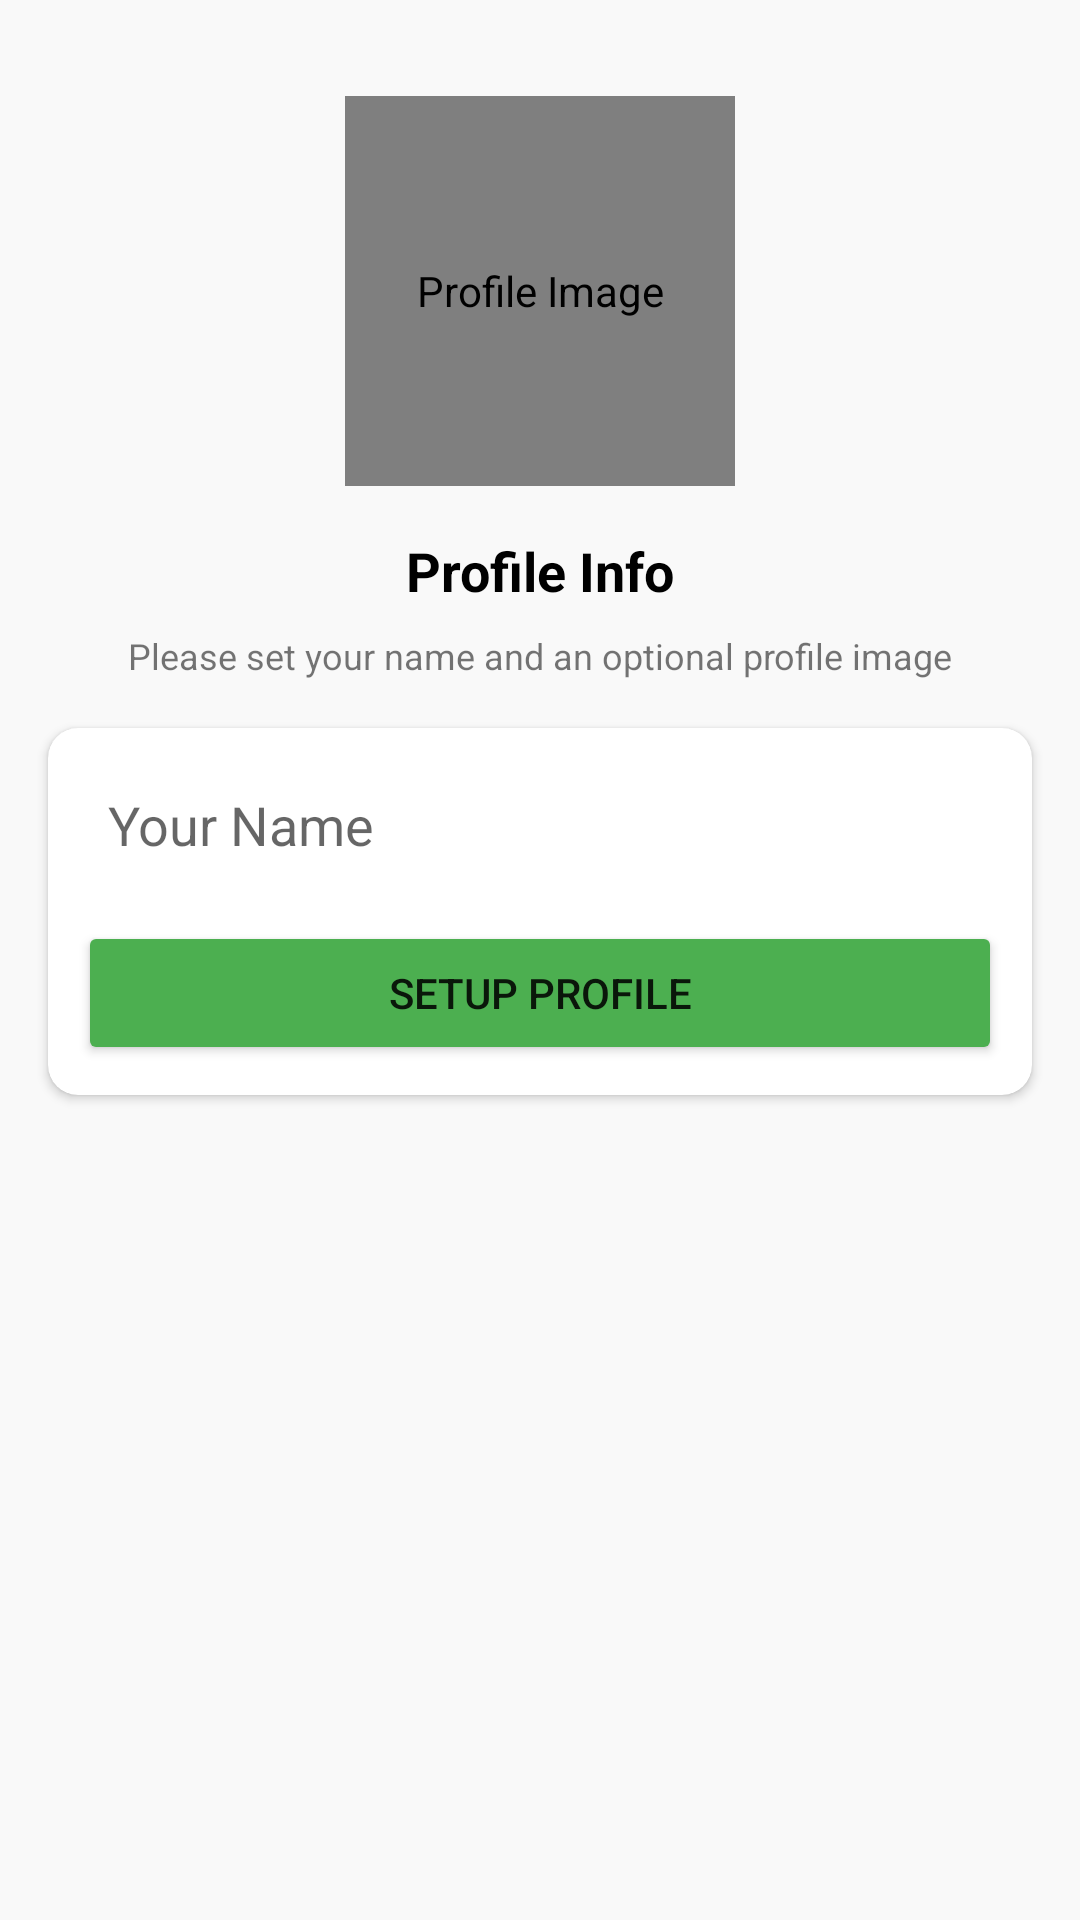

Reconstruct the res/layout file that produces this screen, plus the resources it refers to.
<!-- AndroidManifest.xml: application theme Theme.SayHey -->
<!-- res/layout/activity_setup_profile.xml -->
<?xml version="1.0" encoding="utf-8"?>
<androidx.constraintlayout.widget.ConstraintLayout
    xmlns:android="http://schemas.android.com/apk/res/android"
    xmlns:app="http://schemas.android.com/apk/res-auto"
    xmlns:tools="http://schemas.android.com/tools"
    android:layout_width="match_parent"
    android:layout_height="match_parent"
    android:background="#F9F9F9"
    tools:context=".Activities.SetupProfileActivity">

    <de.hdodenhof.circleimageview.CircleImageView
        android:id="@+id/profileImage"
        android:layout_width="130dp"
        android:layout_height="130dp"
        android:layout_marginTop="32dp"
        android:contentDescription="@string/profile_image"
        android:src="@drawable/avatar"
        android:scaleType="centerCrop"
        app:layout_constraintEnd_toEndOf="parent"
        app:layout_constraintStart_toStartOf="parent"
        app:layout_constraintTop_toTopOf="parent" />

    <TextView
        android:id="@+id/profileInfoText"
        android:layout_width="match_parent"
        android:layout_height="wrap_content"
        android:text="@string/profile_info"
        android:layout_marginLeft="16dp"
        android:layout_marginTop="16dp"
        android:layout_marginRight="16dp"
        android:textAlignment="center"
        android:textColor="@color/black"
        android:textSize="18sp"
        android:textStyle="bold"
        app:layout_constraintEnd_toEndOf="parent"
        app:layout_constraintStart_toStartOf="parent"
        app:layout_constraintTop_toBottomOf="@+id/profileImage" />

    <TextView
        android:id="@+id/profileDescriptionText"
        android:layout_width="match_parent"
        android:layout_height="wrap_content"
        android:text="@string/please_set_your_name"
        android:textAlignment="center"
        android:textSize="12sp"
        android:layout_marginTop="8dp"
        android:layout_marginLeft="16dp"
        android:layout_marginRight="16dp"
        app:layout_constraintTop_toBottomOf="@+id/profileInfoText"
        app:layout_constraintEnd_toEndOf="parent"
        app:layout_constraintStart_toStartOf="parent"/>

    <androidx.cardview.widget.CardView
        android:layout_width="match_parent"
        android:layout_height="wrap_content"
        android:layout_marginLeft="16dp"
        android:layout_marginTop="16dp"
        android:layout_marginRight="16dp"
        app:cardCornerRadius="10dp"
        app:layout_constraintEnd_toEndOf="parent"
        app:layout_constraintStart_toStartOf="parent"
        app:layout_constraintTop_toBottomOf="@+id/profileDescriptionText">

        <LinearLayout
            android:layout_width="match_parent"
            android:layout_height="match_parent"
            android:layout_margin="10dp"
            android:orientation="vertical">

            <EditText
                android:id="@+id/nameText"
                android:layout_width="match_parent"
                android:layout_height="wrap_content"
                android:hint="@string/your_name"
                android:padding="10dp"
                android:background="@drawable/text_border_outline"
                android:autofillHints="name"
                android:inputType="text" />

            <Button
                android:id="@+id/setupProfileButton"
                android:layout_width="match_parent"
                android:layout_height="wrap_content"
                android:layout_marginTop="10dp"
                android:text="@string/setup_profile"
                android:backgroundTint="#FF4CAf50"/>

        </LinearLayout>

    </androidx.cardview.widget.CardView>

</androidx.constraintlayout.widget.ConstraintLayout>
<!-- resources referenced by this layout -->
<resources>
  <color name="black">#FF000000</color>
  <!-- drawable text_border_outline (drawable) -->
  <?xml version="1.0" encoding="utf-8"?>
  <shape
      xmlns:android="http://schemas.android.com/apk/res/android">
  
      <stroke
          android:color="@color/white"
          android:width="1dp"/>
  
      <corners
          android:radius="7dp"/>
  
  </shape>
  <string name="please_set_your_name">Please set your name and an optional profile image</string>
  <string name="profile_image">Profile Image</string>
  <string name="profile_info">Profile Info</string>
  <string name="setup_profile">Setup Profile</string>
  <string name="your_name">Your Name</string>
  <style name="Theme.SayHey" parent="Theme.MaterialComponents.DayNight.DarkActionBar">
          
          <item name="colorPrimary">@color/green</item>
          <item name="colorPrimaryVariant">@color/greenDark</item>
          <item name="colorOnPrimary">@color/white</item>
          
          <item name="colorSecondary">@color/teal_200</item>
          <item name="colorSecondaryVariant">@color/teal_700</item>
          <item name="colorOnSecondary">@color/black</item>
          
          <item name="android:statusBarColor" tools:targetApi="l">?attr/colorPrimaryVariant</item>
          
      </style>
  <color name="white">#FFFFFFFF</color>
  <color name="green">#4CAF50</color>
  <color name="greenDark">#127516</color>
  <color name="teal_200">#FF03DAC5</color>
  <color name="teal_700">#FF018786</color>
</resources>
